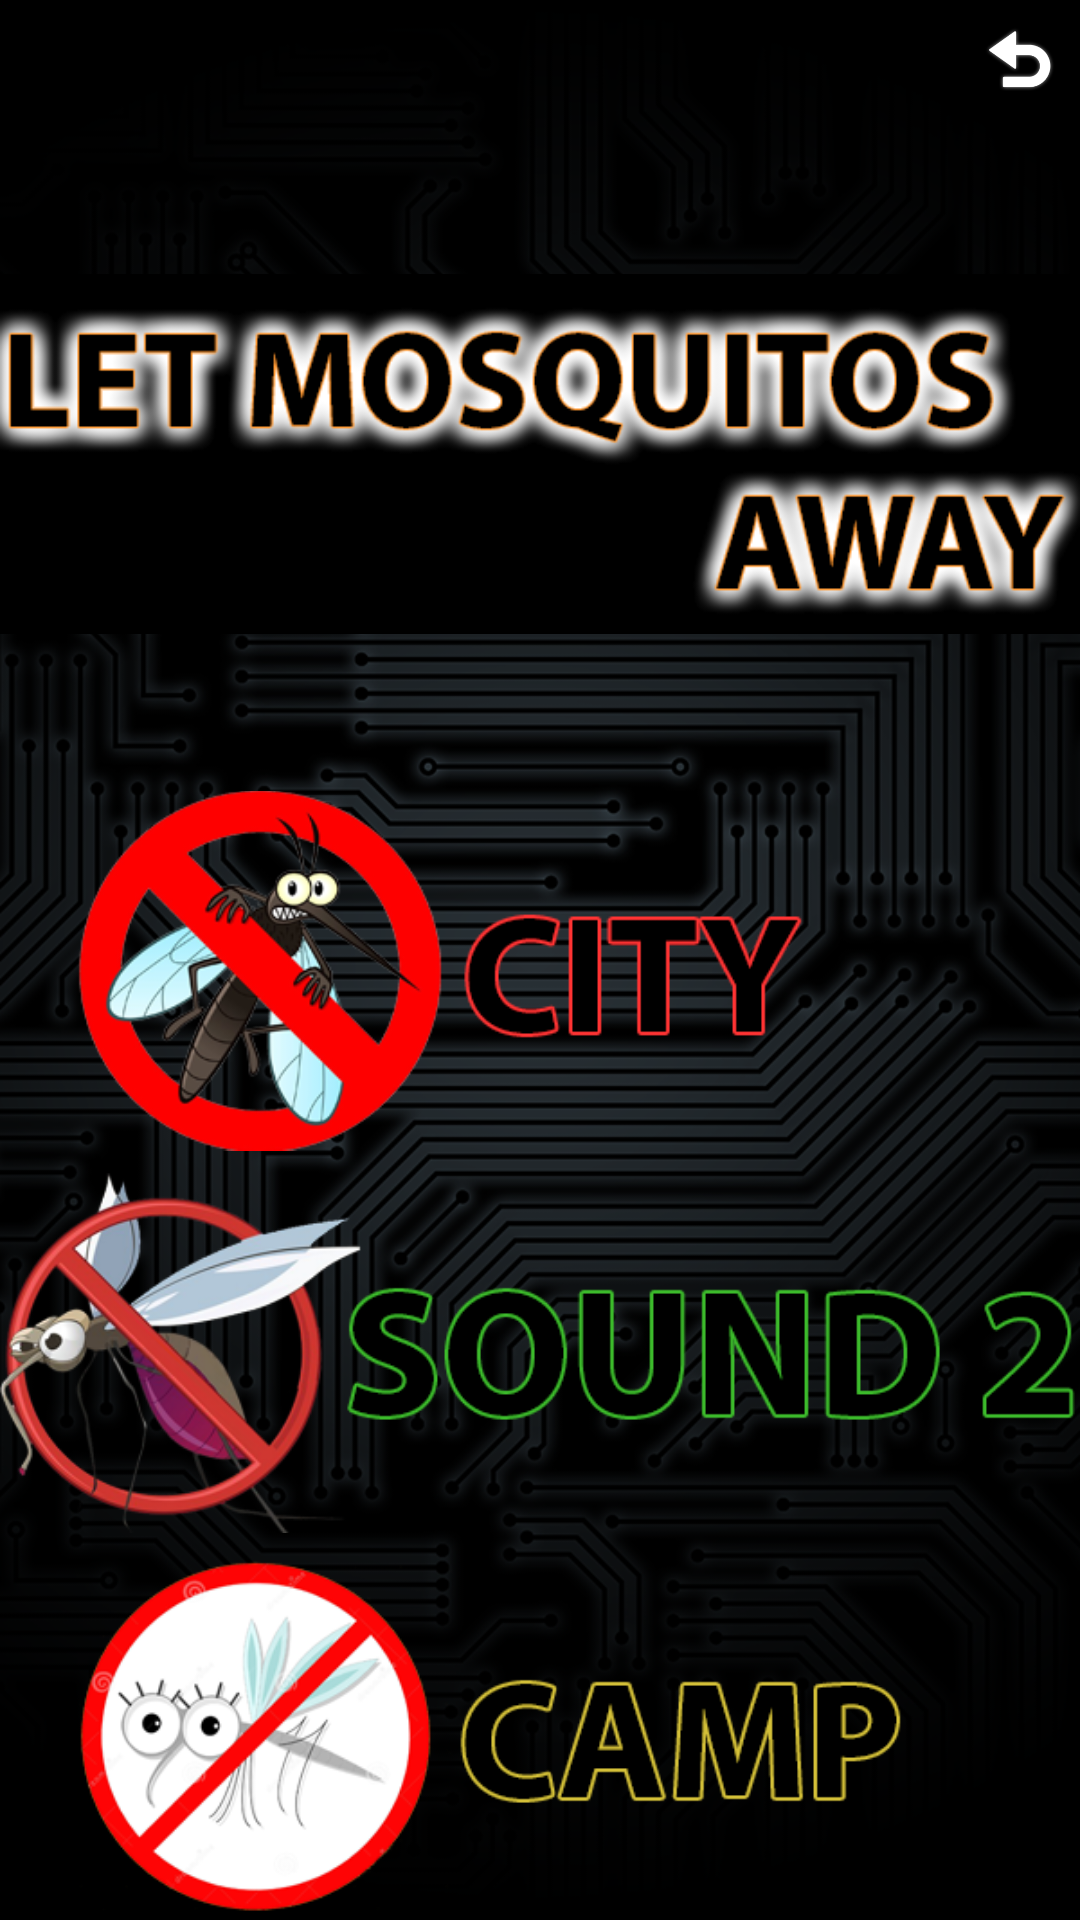

Produce the Android XML layout that renders to this screen, including the resource entries it uses.
<!-- AndroidManifest.xml: application theme MosquitoEnd -->
<!-- res/layout/activity_main.xml -->
<?xml version="1.0" encoding="utf-8"?>
<RelativeLayout xmlns:android="http://schemas.android.com/apk/res/android"
    android:layout_width="match_parent"
    android:layout_height="match_parent"
    xmlns:tools="http://schemas.android.com/tools"
    tools:context =".MainActivity">

    <LinearLayout
        android:orientation="vertical"
        android:layout_width="match_parent"
        android:weightSum="1"
        android:background="@drawable/bg_splash"
        android:layout_height="match_parent"
        android:layout_gravity="center_vertical">
        <ImageView
            android:layout_width="40dp"
            android:layout_height="40dp"
            android:src="@drawable/back"
            android:layout_gravity="right|top"
            android:id="@+id/img_back" />

        <ImageView
            android:layout_width="match_parent"
            android:layout_height="wrap_content"
            android:src="@drawable/mosquito_title"
            android:layout_weight="0.25"
            android:scaleType="fitCenter"
            android:id="@+id/img_title" />

        <ImageView
            android:layout_width="match_parent"
            android:layout_height="100dp"
            android:src="@drawable/pic_sound_1"
            android:layout_weight="0.25"
            android:layout_marginBottom="5dp"
            android:id="@+id/img_mos1" />

        <ImageView
            android:layout_width="match_parent"
            android:layout_height="100dp"
            android:src="@drawable/pic_sound_2"
            android:layout_weight="0.25"
            android:layout_marginBottom="5dp"
            android:id="@+id/img_mos2" />

        <ImageView
            android:layout_width="match_parent"
            android:layout_height="100dp"
            android:src="@drawable/pic_sound_3"
            android:layout_weight="0.25"
            android:id="@+id/img_mos3" />
    </LinearLayout>
</RelativeLayout>
<!-- resources referenced by this layout -->
<resources>
  <!-- drawable bg_splash: png bitmap (drawable, 318578 bytes) -->
  <!-- drawable mosquito_title: png bitmap (drawable, 40173 bytes) -->
  <!-- drawable pic_sound_1: png bitmap (drawable, 60982 bytes) -->
  <!-- drawable pic_sound_2: png bitmap (drawable, 74403 bytes) -->
  <!-- drawable pic_sound_3: png bitmap (drawable, 54023 bytes) -->
  <style name="MosquitoEnd" parent="MyMaterialTheme.Base">
          <item name="windowNoTitle">true</item>
          <item name="windowActionBar">false</item>
          <item name="colorPrimary">@color/colorPrimary</item>
          <item name="colorPrimaryDark">@color/colorPrimaryDark</item>
          <item name="colorAccent">@color/colorAccent</item>
      </style>
  <style name="MyMaterialTheme.Base" parent="Theme.AppCompat.Light.DarkActionBar">
          <item name="windowNoTitle">true</item>
          <item name="windowActionBar">false</item>
          <item name="colorPrimary">@color/colorPrimary</item>
          <item name="colorPrimaryDark">@color/colorPrimaryDark</item>
          <item name="colorAccent">@color/colorAccent</item>
      </style>
  <color name="colorPrimary">#003333</color>
  <color name="colorPrimaryDark">#003333</color>
  <color name="colorAccent">#FF80AB</color>
</resources>
